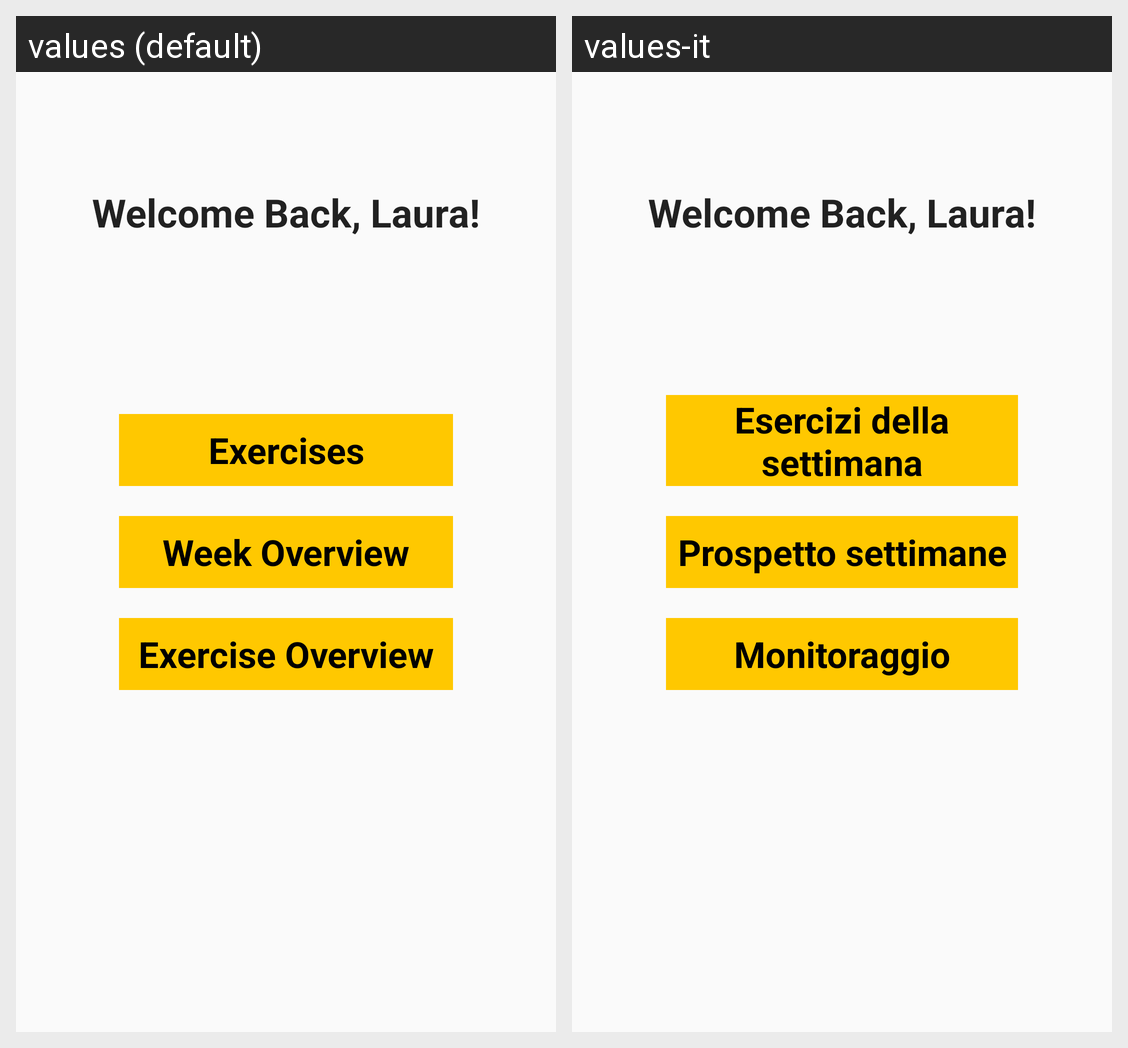

The Android screen above is rendered under two locales of the same app. Produce the string resources it draws, with the default and per-locale values.
Android screen res/layout/activity_start_screen.xml rendered under 2 locales, left to right: values (default), values-it. Device: Nexus 5 (rendered at 1080×1920; each locale shown at half size, 540×960, under a caption strip naming it); theme AppTheme.
Strings drawn on this screen, with the default value and each locale's value (text and hints the layout hard-codes, and strings that could not be matched under every locale, appear in the picture but are not listed):

Start_ButtonStatus
  values: Exercises
  values-it: Esercizi della settimana

Start_ButtonProgress
  values: Week Overview
  values-it: Prospetto settimane

Start_ButtonStatistics
  values: Exercise Overview
  values-it: Monitoraggio
